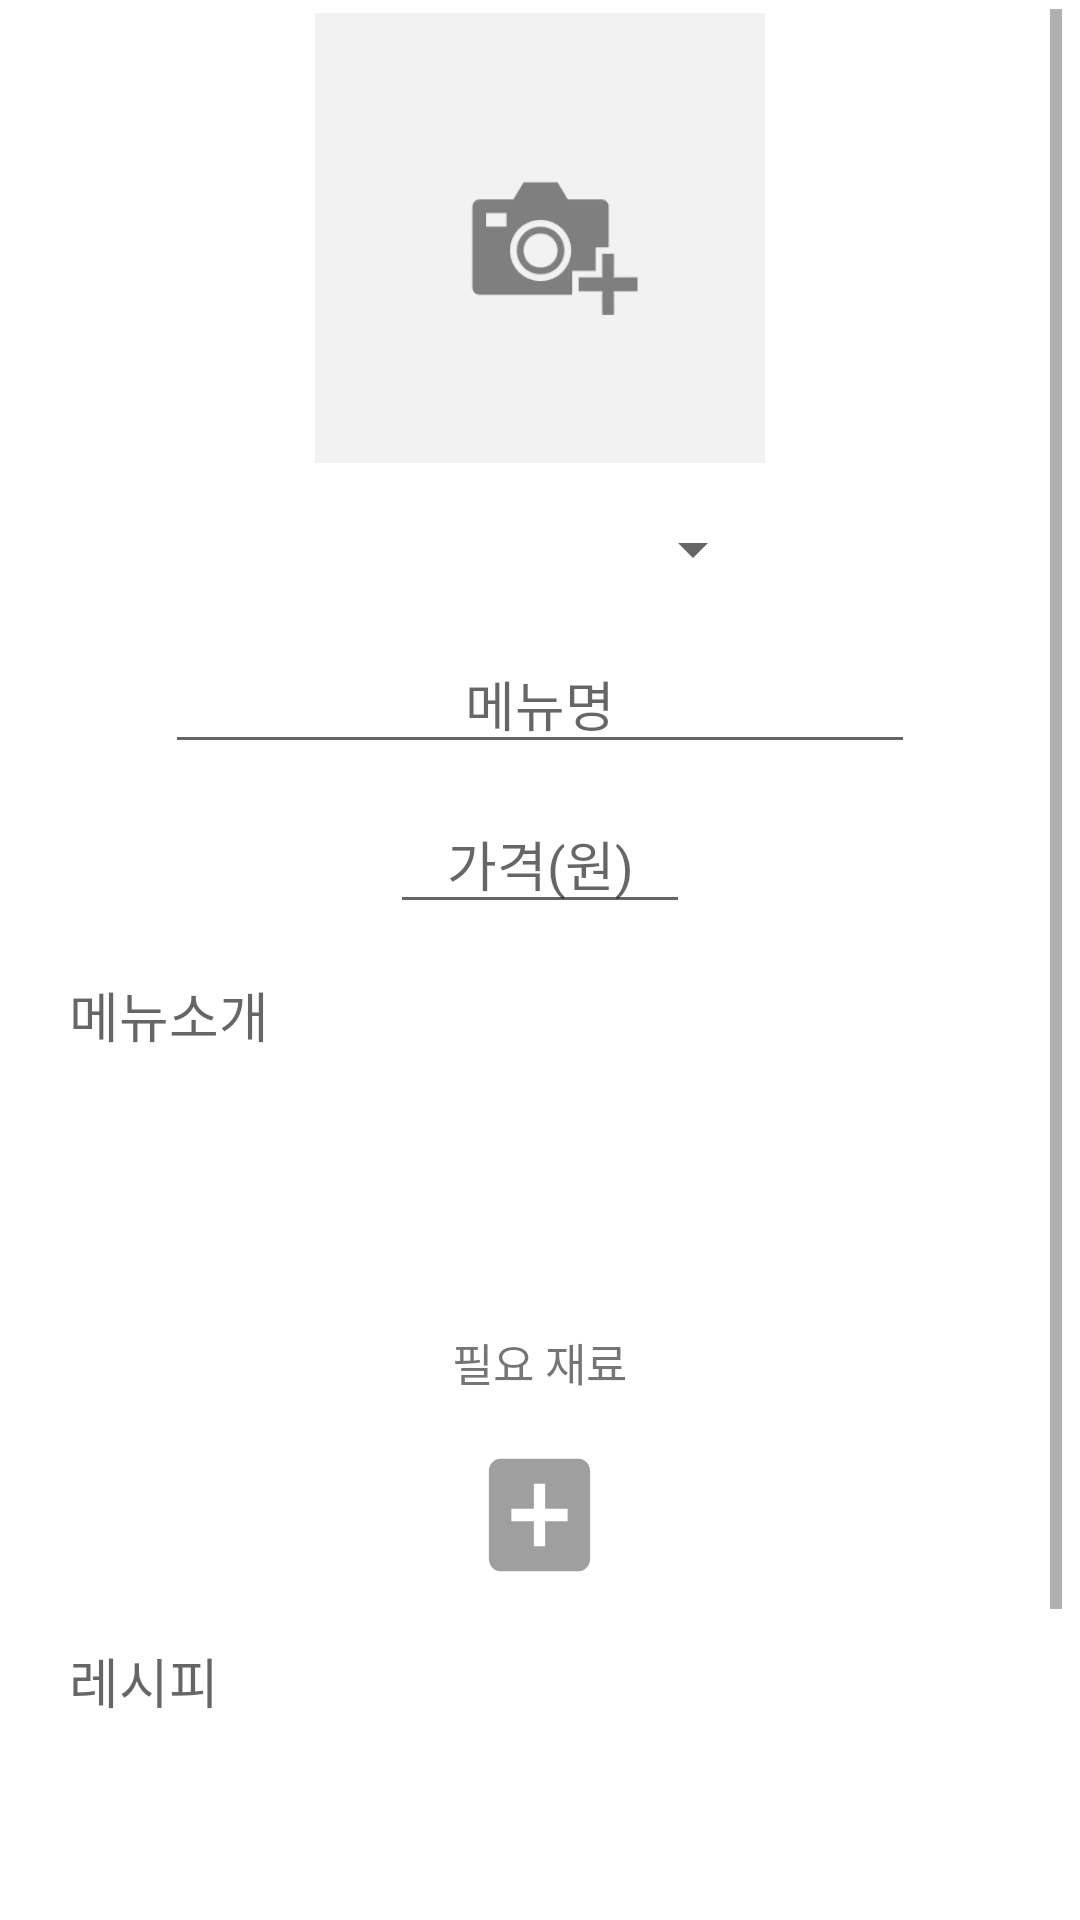

The Android layout XML behind this screen, and the referenced resources:
<!-- AndroidManifest.xml: activity theme round_dialog_activity -->
<!-- res/layout/fragment_insert_menu.xml -->
<?xml version="1.0" encoding="utf-8"?>
<ScrollView xmlns:android="http://schemas.android.com/apk/res/android"
    xmlns:app="http://schemas.android.com/apk/res-auto"
    xmlns:tools="http://schemas.android.com/tools"
    android:layout_width="match_parent"
    android:layout_height="wrap_content"
    android:layout_gravity="center"
    android:background="@drawable/dialog_background">

        <LinearLayout
            android:layout_width="match_parent"
            android:layout_height="match_parent"
            android:layout_gravity="center"
            android:orientation="vertical">

            <androidx.appcompat.widget.AppCompatButton
                android:id="@+id/closeBtn"
                android:layout_marginTop="20dp"
                android:layout_width="30dp"
                android:layout_height="30dp"
                android:background="@drawable/baseline_close_24"
                android:layout_gravity="right" />

            <TextView
                android:layout_marginTop="10dp"
                android:layout_width="wrap_content"
                android:layout_height="wrap_content"
                android:text="메뉴 추가"
                android:textSize="25sp"
                android:layout_gravity="center"/>

            <ImageView
                android:src="@drawable/addphoto"
                android:id="@+id/menuImage"
                android:layout_marginTop="20dp"
                android:layout_width="150dp"
                android:layout_height="150dp"
                android:layout_gravity="center"
                android:scaleType="centerCrop"/>

            <Spinner
                android:id="@+id/categorySpinner"
                android:layout_width="150dp"
                android:layout_height="17dp"
                android:layout_gravity="center"
                android:layout_marginTop="20dp" />


            <EditText
                android:id="@+id/nameArea"
                android:layout_marginLeft="40dp"
                android:layout_marginRight="40dp"
                android:layout_marginTop="20dp"
                android:layout_width="250dp"
                android:layout_height="wrap_content"
                android:layout_gravity="center"
                android:hint="메뉴명"
                android:gravity="center"/>

            <EditText
                android:id="@+id/priceArea"
                android:layout_marginLeft="40dp"
                android:layout_marginRight="40dp"
                android:layout_marginTop="10dp"
                android:layout_width="100dp"
                android:layout_height="wrap_content"
                android:layout_gravity="center"
                android:hint="가격(원)"
                android:gravity="center"/>

            <androidx.appcompat.widget.AppCompatEditText
                android:background="@drawable/radius_background"
                android:id="@+id/introArea"
                android:padding="7dp"
                android:layout_margin="10dp"
                android:layout_width="match_parent"
                android:layout_height="100dp"
                android:hint="메뉴소개"
                android:layout_gravity="center"
                android:gravity="left"/>

            <TextView
                android:layout_margin="15dp"
                android:layout_width="wrap_content"
                android:layout_height="wrap_content"
                android:text="필요 재료"
                android:textSize="15sp"
                android:layout_gravity="center"/>


            <androidx.recyclerview.widget.RecyclerView
                android:id="@+id/ingRV"
                android:layout_width="match_parent"
                android:layout_height="wrap_content" />

            <androidx.appcompat.widget.AppCompatButton
                android:id="@+id/addIngredientBtn"
                android:layout_width="45dp"
                android:layout_height="50dp"
                android:layout_gravity="center"
                android:layout_marginLeft="10dp"
                android:layout_marginRight="10dp"
                android:background="@drawable/baseline_add_box_24" />

            <androidx.appcompat.widget.AppCompatEditText
                android:background="@drawable/radius_background"
                android:id="@+id/recipeArea"
                android:padding="7dp"
                android:layout_margin="10dp"
                android:layout_width="match_parent"
                android:layout_height="100dp"
                android:hint="레시피"
                android:layout_gravity="center"
                android:gravity="left"/>

            <LinearLayout
                android:layout_width="match_parent"
                android:layout_height="wrap_content"
                android:layout_marginTop="5dp"
                android:orientation="horizontal"
                android:layout_gravity="center"
                android:gravity="center">

                <TextView
                    android:layout_width="wrap_content"
                    android:layout_height="wrap_content"
                    android:text="메뉴판에 추가"
                    android:textSize="15sp"
                    android:layout_gravity="center"/>

                <CheckBox
                    android:id="@+id/onMenu"
                    android:layout_width="30dp"
                    android:layout_height="30dp" />


            </LinearLayout>


            <LinearLayout
                android:layout_width="match_parent"
                android:layout_height="wrap_content"
                android:layout_marginTop="15dp"
                android:layout_gravity="center"
                android:gravity="center"
                android:orientation="horizontal">

                <Button
                    android:id="@+id/deleteBtn"
                    android:layout_marginRight="10dp"
                    android:layout_width="wrap_content"
                    android:layout_height="wrap_content"
                    android:layout_gravity="center"
                    android:text="삭제"
                    android:textSize="20sp"/>

                <Button
                    android:id="@+id/okBtn"
                    android:layout_gravity="center"
                    android:layout_width="wrap_content"
                    android:layout_height="wrap_content"
                    android:text="확인"
                    android:textSize="20sp"/>

            </LinearLayout>


        </LinearLayout>


</ScrollView>
<!-- resources referenced by this layout -->
<resources>
  <!-- drawable addphoto: png bitmap (drawable, 2019 bytes) -->
  <!-- drawable baseline_add_box_24 (drawable) -->
  <vector android:height="24dp" android:tint="#9F9F9F"
      android:viewportHeight="24" android:viewportWidth="24"
      android:width="24dp" xmlns:android="http://schemas.android.com/apk/res/android">
      <path android:fillColor="@android:color/white" android:pathData="M19,3L5,3c-1.11,0 -2,0.9 -2,2v14c0,1.1 0.89,2 2,2h14c1.1,0 2,-0.9 2,-2L21,5c0,-1.1 -0.9,-2 -2,-2zM17,13h-4v4h-2v-4L7,13v-2h4L11,7h2v4h4v2z"/>
  </vector>
  <!-- drawable baseline_close_24 (drawable) -->
  <vector android:height="24dp" android:tint="#8A8A8A"
      android:viewportHeight="24" android:viewportWidth="24"
      android:width="24dp" xmlns:android="http://schemas.android.com/apk/res/android">
      <path android:fillColor="@android:color/white" android:pathData="M19,6.41L17.59,5 12,10.59 6.41,5 5,6.41 10.59,12 5,17.59 6.41,19 12,13.41 17.59,19 19,17.59 13.41,12z"/>
  </vector>
  <style name="round_dialog_activity" parent="@style/Theme.AppCompat.DayNight.Dialog">
          <item name="android:windowBackground">@drawable/bg_round_dialog</item>
          <item name="android:windowBackgroundFallback">@color/white</item>
      </style>
  <!-- drawable bg_round_dialog (drawable) -->
  <?xml version="1.0" encoding="utf-8"?>
  <shape xmlns:android="http://schemas.android.com/apk/res/android" >
  
      <corners android:radius="15dp" />
  
      <solid android:color="#ffffff" />
  
      <stroke
          android:width="3dp"
          android:color="#ffffff" />
  
      <padding
          android:bottom="6dp"
          android:left="6dp"
          android:right="6dp"
          android:top="3dp" />
  
  </shape>
  <!-- not gathered from this repository: default colours our renderer supplied (Android Studio template values) -->
  <color name="white">#FFFFFFFF</color>
</resources>
